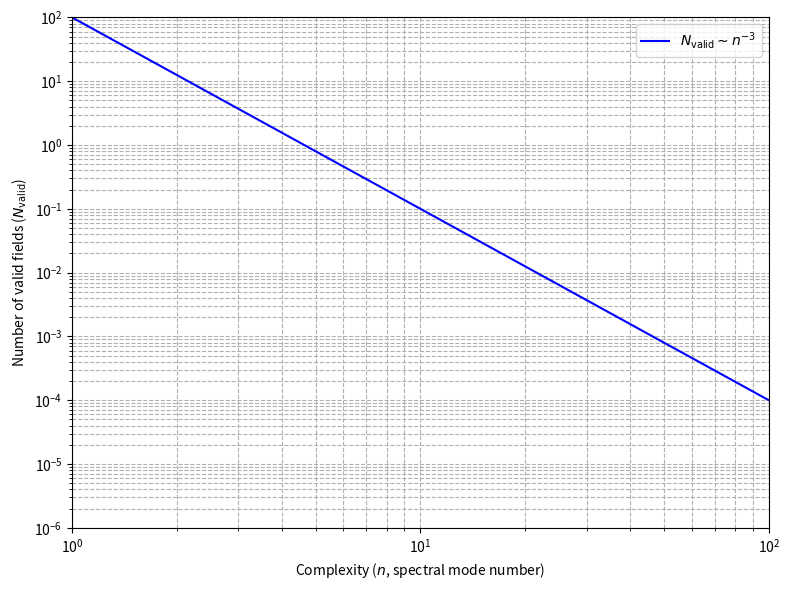

Reproduce this figure in Python.
import numpy as np
import matplotlib.pyplot as plt

# Set up figure
fig, ax = plt.subplots(figsize=(8, 6))

# Parameters
n = np.logspace(0, 2, 100)  # Complexity (spectral mode number), from 1 to 100
alpha = 3  # Power-law exponent for field reduction
N_valid = 100 / n**alpha  # Number of valid fields, N_valid ~ n^(-alpha)

# Log-log plot
ax.plot(n, N_valid, label=r'$N_{\text{valid}} \sim n^{-3}$', color='blue')
ax.set_xscale('log')
ax.set_yscale('log')
ax.set_xlabel(r'Complexity ($n$, spectral mode number)')
ax.set_ylabel(r'Number of valid fields ($N_{\text{valid}}$)')
ax.legend()
ax.grid(True, which="both", ls="--")

# Set axis limits
ax.set_xlim([1, 100])
ax.set_ylim([1e-6, 100])

plt.tight_layout()
plt.savefig('8_3_2.png', dpi=300, bbox_inches='tight')